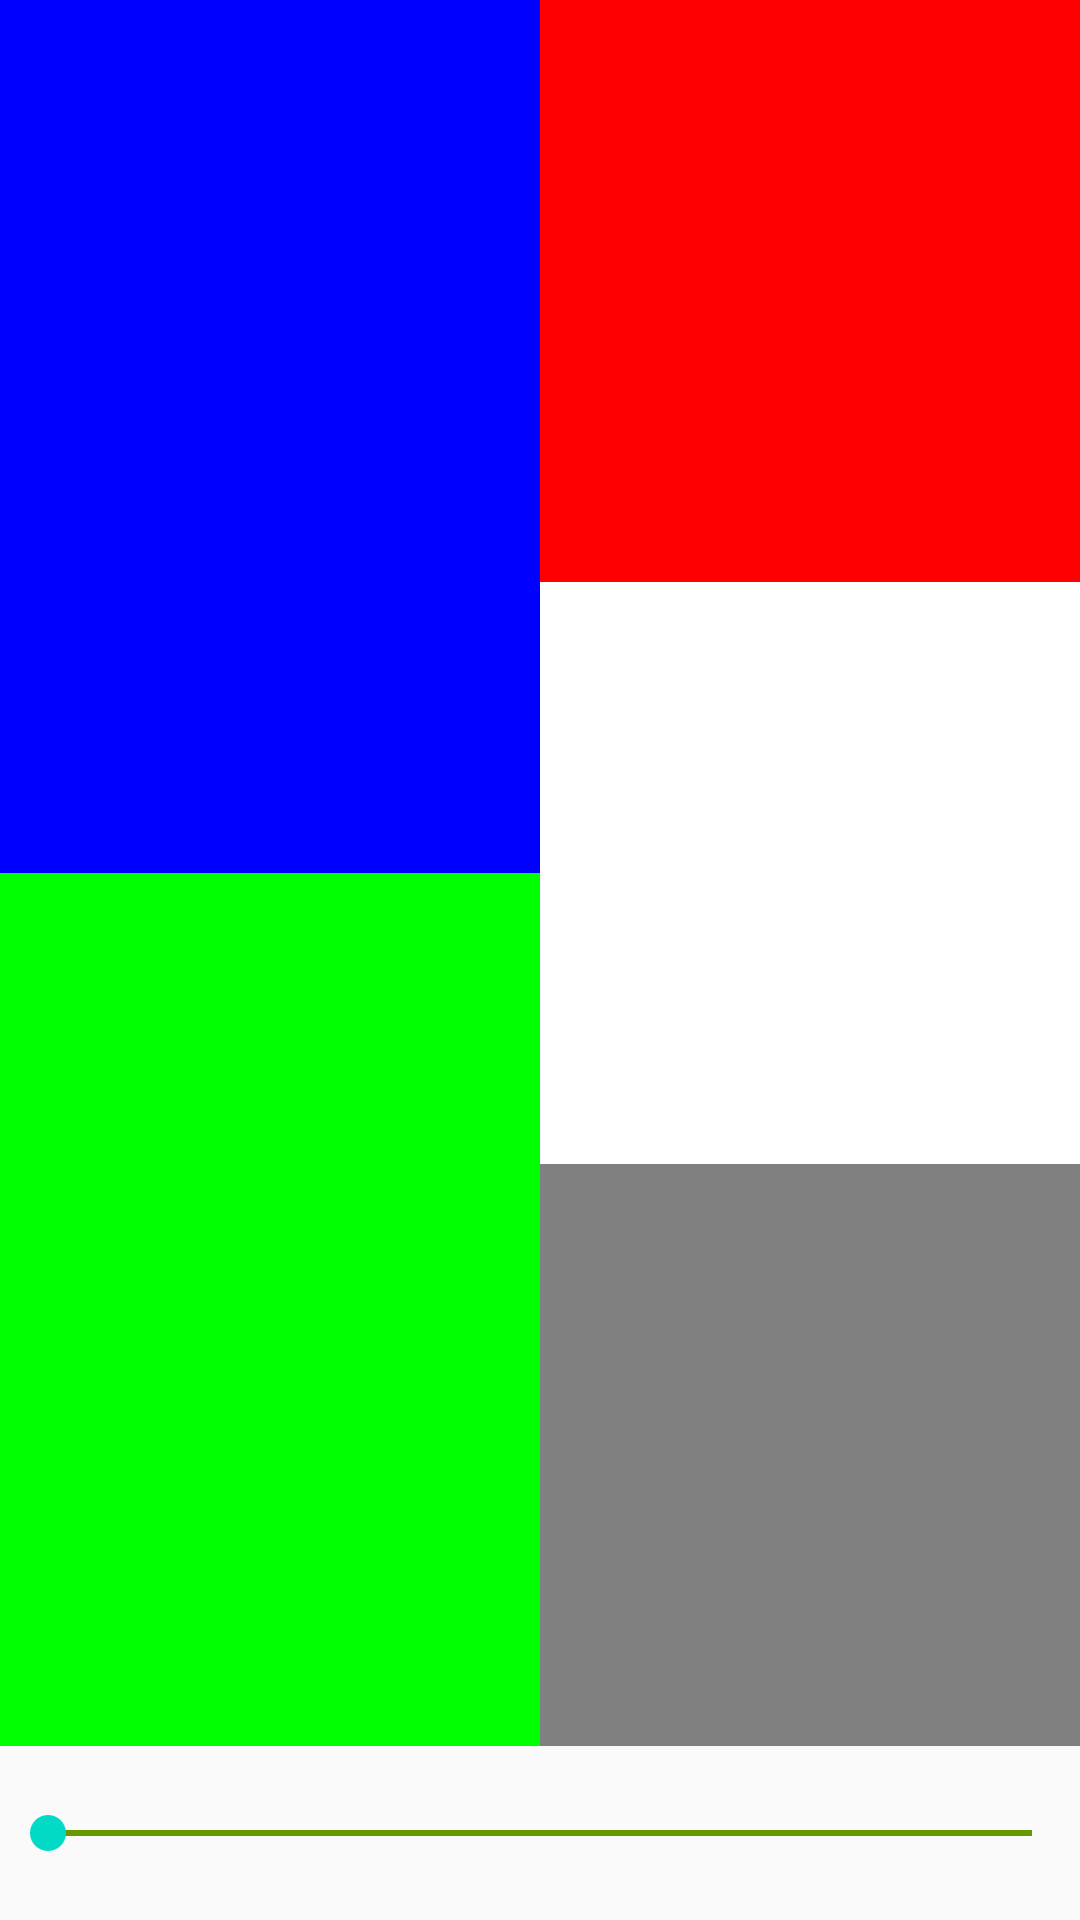

Here is an Android app screen rendered from its layout file. Give the layout XML and the strings, colors and styles it references.
<!-- AndroidManifest.xml: application theme AppTheme -->
<!-- res/layout/activity_main.xml -->
<?xml version="1.0" encoding="utf-8"?>
<LinearLayout xmlns:android="http://schemas.android.com/apk/res/android"
    xmlns:app="http://schemas.android.com/apk/res-auto"
    xmlns:tools="http://schemas.android.com/tools"
    android:layout_width="match_parent"
    android:layout_height="match_parent"
    android:orientation="vertical"
    tools:context=".MainActivity">

    <LinearLayout
        android:layout_width="match_parent"
        android:layout_height="match_parent"
        android:layout_weight="1"
        android:orientation="horizontal">

        <LinearLayout
            android:layout_width="match_parent"
            android:layout_height="match_parent"
            android:layout_weight="2"
            android:orientation="vertical">

            <TextView
                android:id="@+id/box3"
                android:layout_width="match_parent"
                android:layout_height="wrap_content"
                android:layout_weight="2"
                android:background="@color/colorBlue" />

            <TextView
                android:id="@+id/box2"
                android:layout_width="match_parent"
                android:layout_height="wrap_content"
                android:layout_weight="2"
                android:background="@color/colorGreen" />
        </LinearLayout>

        <LinearLayout
            android:layout_width="match_parent"
            android:layout_height="match_parent"
            android:layout_weight="2"
            android:orientation="vertical">

            <TextView
                android:id="@+id/box1"
                android:layout_width="match_parent"
                android:layout_height="wrap_content"
                android:layout_weight="3"
                android:background="@color/colorRed" />

            <TextView
                android:id="@+id/box4"
                android:layout_width="match_parent"
                android:layout_height="wrap_content"
                android:layout_weight="3"
                android:background="@color/colorWhite" />

            <TextView
                android:id="@+id/box5"
                android:layout_width="match_parent"
                android:layout_height="wrap_content"
                android:layout_weight="3"
                android:background="@color/colorGrey" />

        </LinearLayout>

    </LinearLayout>

    <SeekBar
        android:id="@+id/seekBar"
        android:layout_width="match_parent"
        android:layout_height="match_parent"
        android:layout_weight="10"
        android:progressBackgroundTint="@android:color/holo_green_dark"
        android:progressBackgroundTintMode="src_over"
        android:progressTint="@color/colorPrimary" />

</LinearLayout>
<!-- resources referenced by this layout -->
<resources>
  <color name="colorBlue">#0000FF</color>
  <color name="colorGreen">#00FF00</color>
  <color name="colorGrey">#808080</color>
  <color name="colorPrimary">#6200EE</color>
  <color name="colorRed">#FF0000</color>
  <color name="colorWhite">#FFFFFF</color>
  <style name="AppTheme" parent="Theme.AppCompat.Light.DarkActionBar">
          
          <item name="colorPrimary">@color/colorPrimary</item>
          <item name="colorPrimaryDark">@color/colorPrimaryDark</item>
          <item name="colorAccent">@color/colorAccent</item>
          <item name="android:itemBackground">#000000</item>
          <item name="android:textColor">#FFFFFF</item>
      </style>
  <color name="colorPrimaryDark">#3700B3</color>
  <color name="colorAccent">#03DAC5</color>
</resources>
